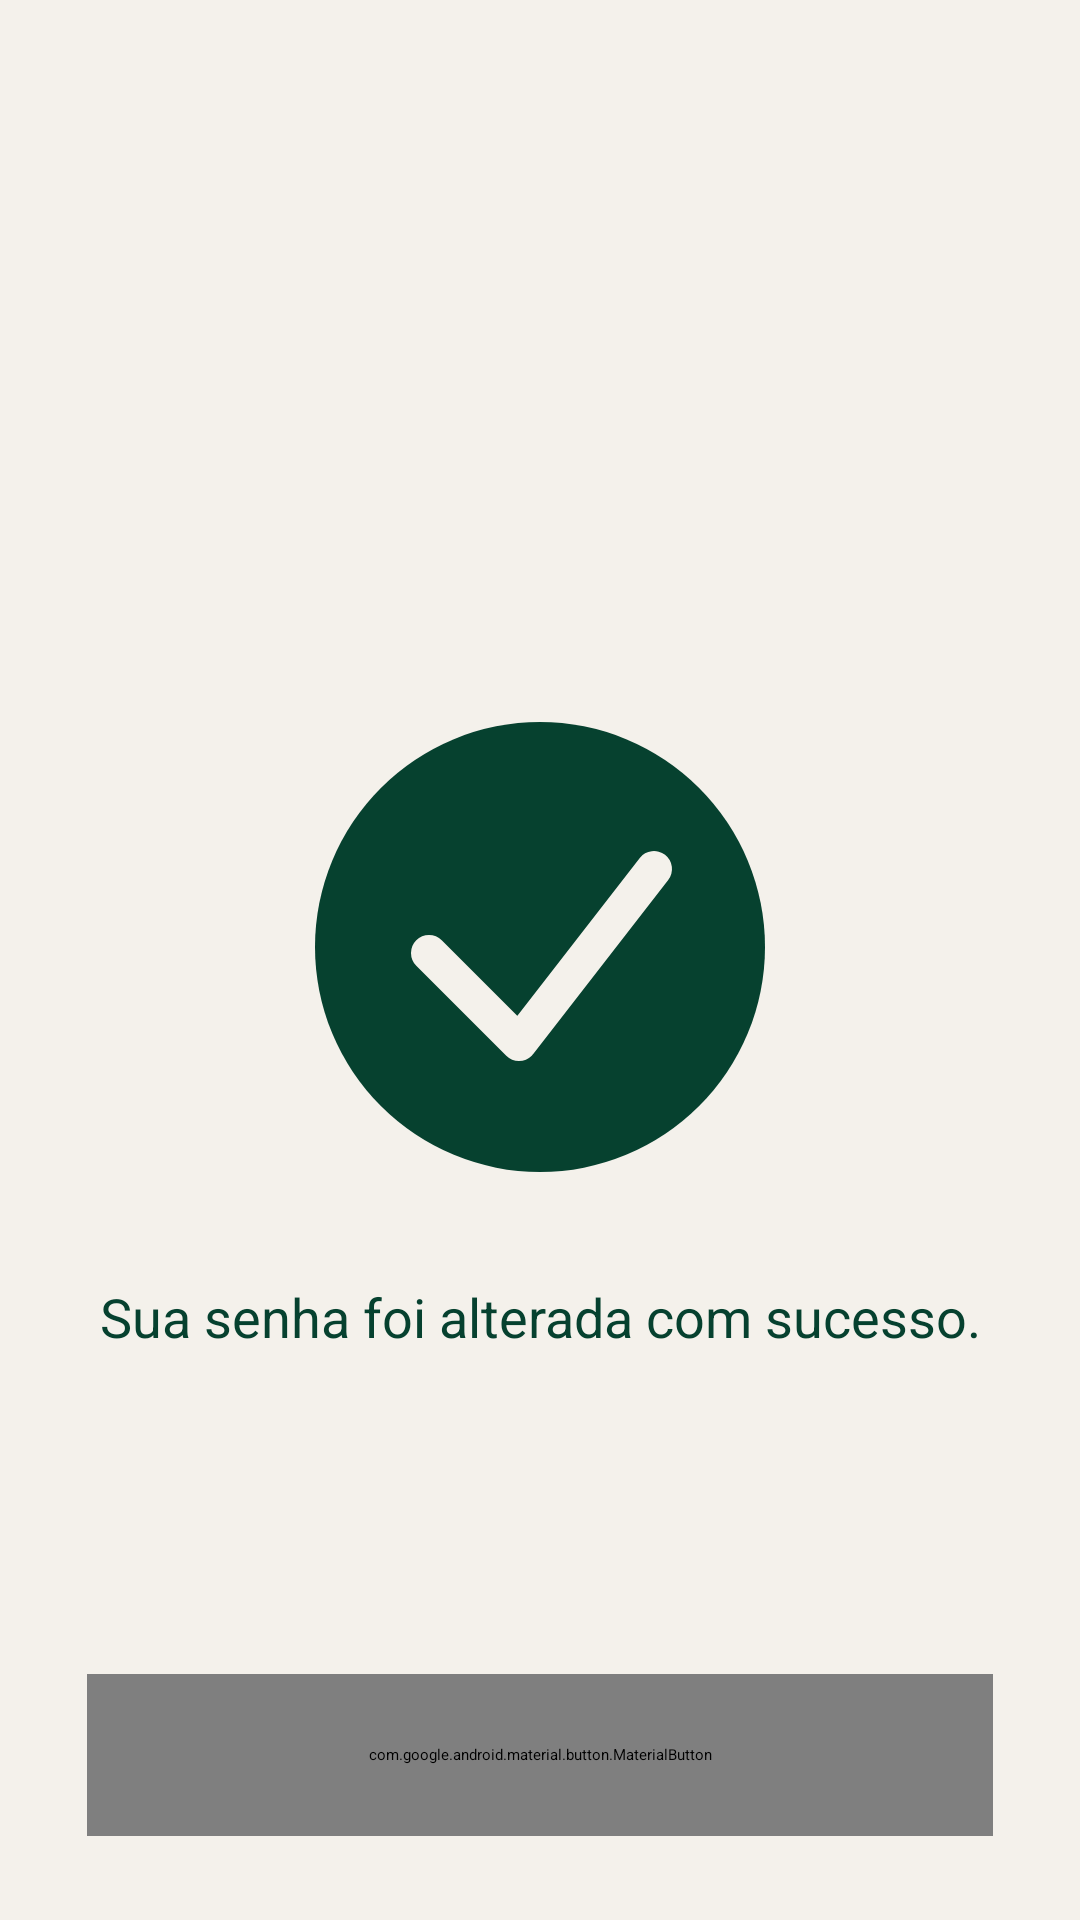

The Android layout XML behind this screen, and the referenced resources:
<!-- AndroidManifest.xml: application theme Theme.Argosapp -->
<!-- res/layout/fragment_profile_password_reset_success.xml -->
<?xml version="1.0" encoding="utf-8"?>
<LinearLayout xmlns:android="http://schemas.android.com/apk/res/android"
    xmlns:app="http://schemas.android.com/apk/res-auto"
    android:layout_width="match_parent" android:layout_height="match_parent"
    android:background="@color/argos_background" android:orientation="vertical"
    android:gravity="center_horizontal" android:paddingStart="29dp" android:paddingEnd="29dp" android:paddingBottom="28dp">
    <Space android:layout_width="1dp" android:layout_height="0dp" android:layout_weight="2.25" />

    <ImageView
        android:layout_width="150dp"
        android:layout_height="150dp"
        android:contentDescription="@null"
        android:src="@drawable/ic_success_check" />

    <TextView android:layout_width="match_parent" android:layout_height="wrap_content"
        android:layout_marginTop="36dp" android:gravity="center"
        android:text="Sua senha foi alterada com sucesso." android:textColor="@color/argos_green" android:textSize="18sp" android:lineSpacingExtra="1dp" />
    <Space android:layout_width="1dp" android:layout_height="0dp" android:layout_weight="1" />
    <com.google.android.material.button.MaterialButton android:id="@+id/goToLoginButton" style="@style/Widget.Material3.Button" app:backgroundTint="@color/argos_green" app:cornerRadius="28dp" android:insetTop="0dp" android:insetBottom="0dp" android:minHeight="0dp" android:stateListAnimator="@null" android:textAllCaps="false" android:textColor="@android:color/white" android:textSize="16sp" android:textStyle="bold"
        android:layout_width="match_parent" android:layout_height="54dp" android:text="Voltar ao perfil" />
</LinearLayout>
<!-- resources referenced by this layout -->
<resources>
  <color name="argos_background">#FFF4F1EB</color>
  <color name="argos_green">#FF06412F</color>
  <!-- drawable ic_success_check (drawable) -->
  <vector xmlns:android="http://schemas.android.com/apk/res/android"
      android:width="150dp" android:height="150dp"
      android:viewportWidth="150" android:viewportHeight="150">
      <path android:fillColor="#06412F" android:pathData="M75,0a75,75 0,1 0,0 150a75,75 0,1 0,0 -150" />
      <path android:fillColor="@android:color/transparent" android:strokeColor="#F4F1EB"
          android:strokeWidth="12" android:strokeLineCap="round" android:strokeLineJoin="round"
          android:pathData="M38,77 L68,107 L113,49" />
  </vector>
</resources>
